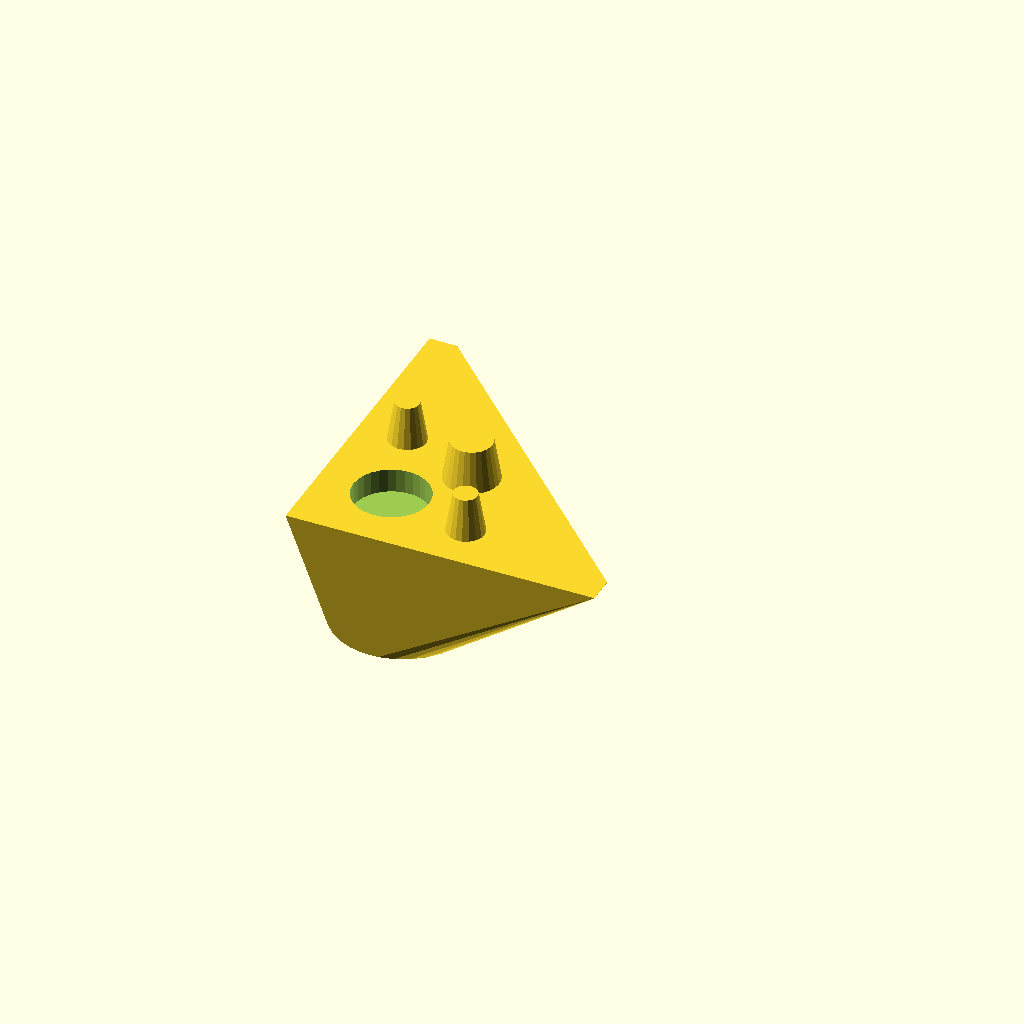
Cell 1 — every parameter at its default value.
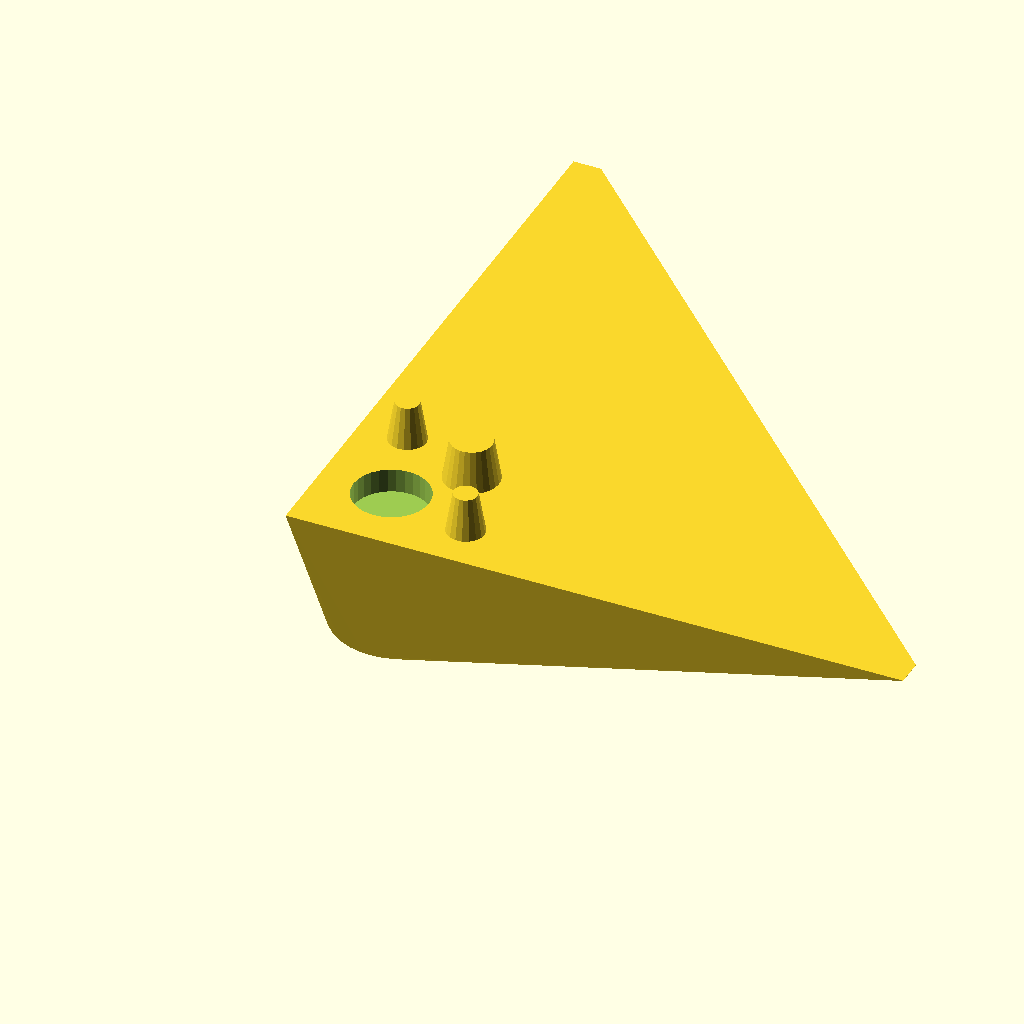
Cell 2 — base set to 180, the other parameters unchanged.
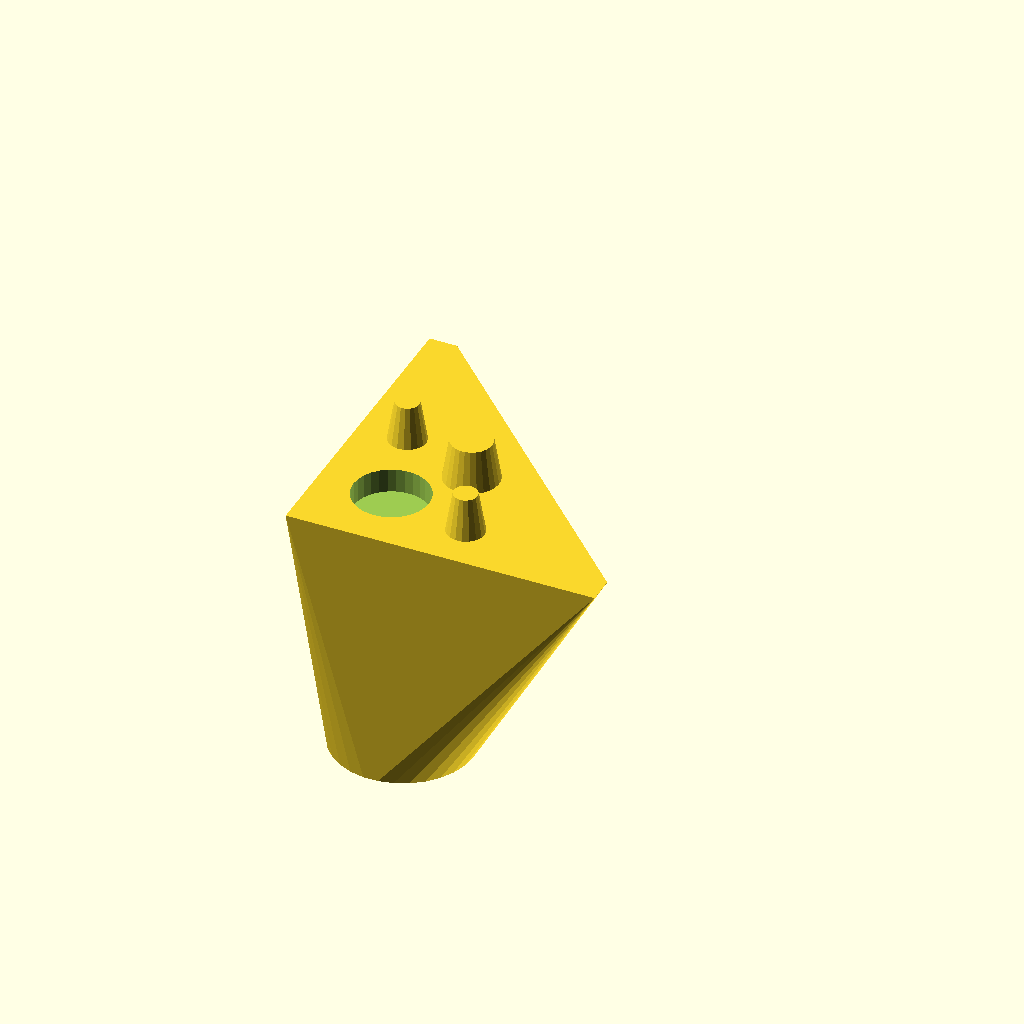
Cell 3: the same model with base_h = 80.
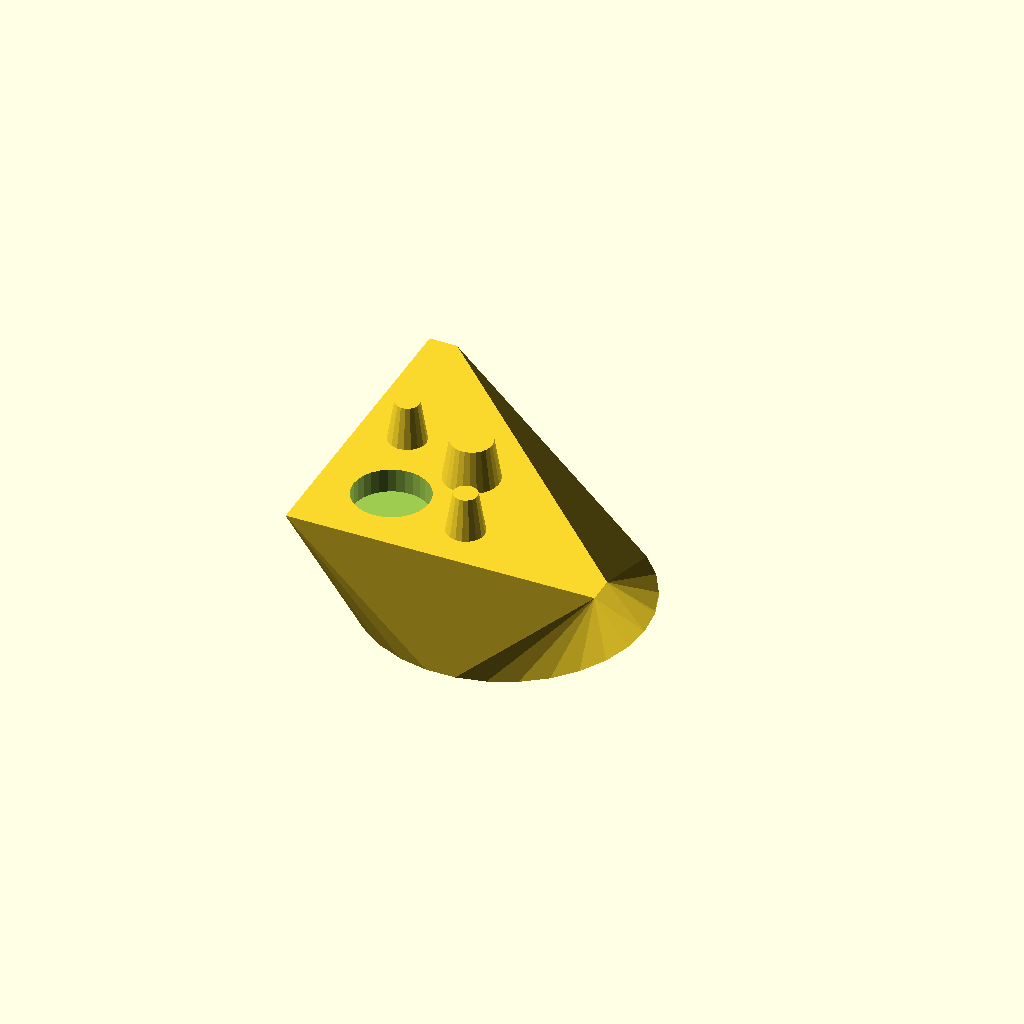
Cell 4 — in set to 50.8, the other parameters unchanged.
One fixed orthographic camera (rotation 55°, 0°, 25°; colour scheme Cornfield) for every cell.
The OpenSCAD source (sofa_l_feet.scad):
extra=8;
base=90;
base_h=40;
pad=0.1;
padd=pad*2;
in=25.4;
felt=1.6*in;
felt_h=1;
from_edge=3;

dip=22;
dip_h=7;
dip_offset=21;
screw_h=12;
big_d2=16;
big_d1=big_d2-4;
small_d2=11;
small_d1=small_d2-4;
big_offset=37;

small_gap=45;
small_offset=30;


module top() {
    difference() {
        cube([base,base,pad]);
        translate([base+extra,0,0])
        rotate([0,0,45])
        translate([0,-base/2,-pad])
        cube([base*2,base*2,pad*3]);
    }
}

module positive() {
    hull() {
        top();
        translate([felt/2+from_edge,felt/2+from_edge,-base_h])
        cylinder(d=felt,h=felt_h);
    }
    // big screw
    translate([big_offset,big_offset,0])
    cylinder(d2=big_d1,d1=big_d2,h=screw_h);

    translate([small_offset,small_offset,0])
    rotate([0,0,45]) {
        translate([0,-small_gap/2,0])
        cylinder(d1=small_d2,d2=small_d1,h=screw_h);
        translate([0,small_gap/2,0])
        cylinder(d1=small_d2,d2=small_d1,h=screw_h);
    }
}

difference() {
    positive();
    translate([dip_offset,dip_offset,-dip_h+pad])
    cylinder(d=dip,h=dip_h+pad);
}
Parameter table extracted from the source (name, type, default, range or options):
extra: number, default 8
base: number, default 90
base_h: number, default 40
pad: number, default 0.1
in: number, default 25.4
felt_h: number, default 1
from_edge: number, default 3
dip: number, default 22
dip_h: number, default 7
dip_offset: number, default 21
screw_h: number, default 12
big_d2: number, default 16
small_d2: number, default 11
big_offset: number, default 37
small_gap: number, default 45
small_offset: number, default 30
